Run: headless pygame with SDL's dummy video driver; simulated clock (each Clock.tick advances the game by its frame time, no real sleeping); random seed 0; keys injected as events and as key.get_pressed() state; no mouse input.
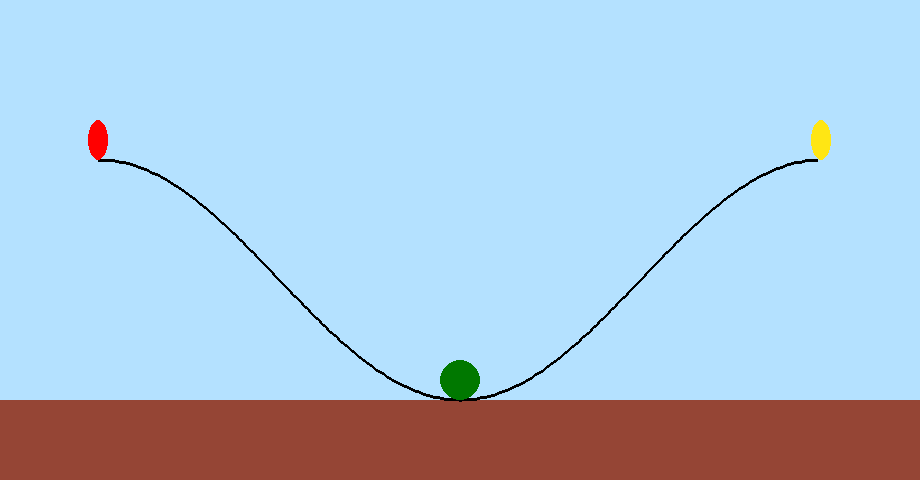
Frame 1 of 4 · flips 1–60 · no input
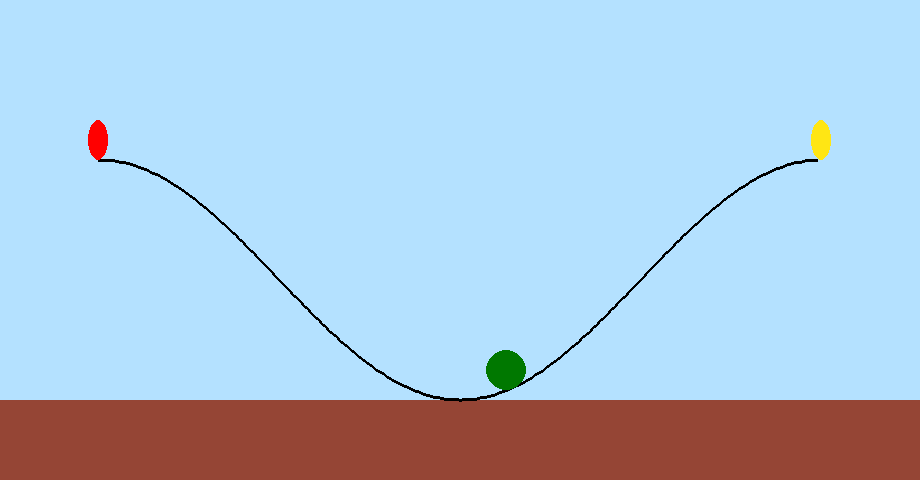
Frame 2 of 4 · flips 61–180 · tapped SPACE, RETURN · held RIGHT (→), D
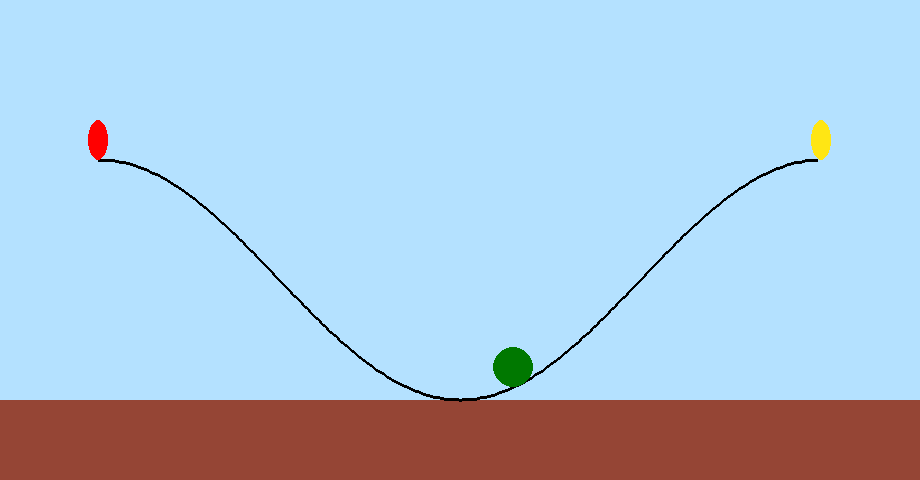
Frame 3 of 4 · flips 181–300 · held DOWN (↓), S
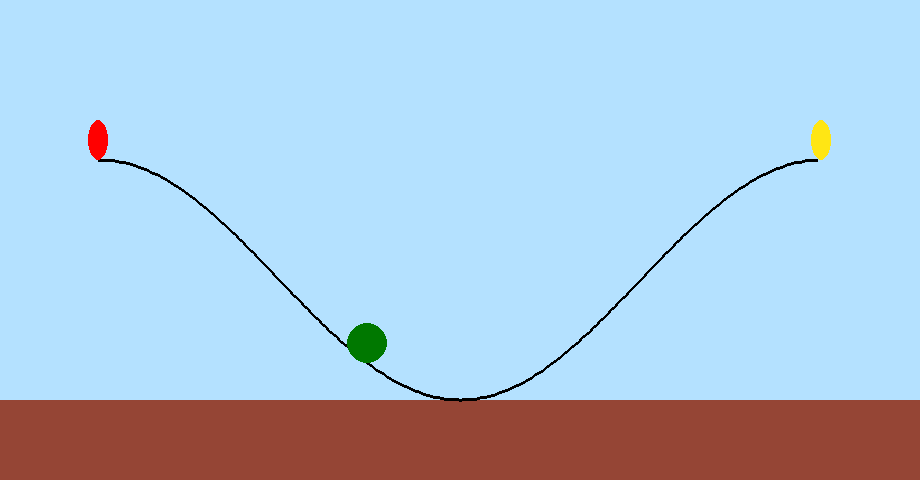
Frame 4 of 4 · flips 301–420 · held LEFT (←), A, UP (↑), W

The pygame program that drew these frames:

import pygame
import sys
from math import *

#Declaration of constants
dx = 920
dy = 480
rad = 20
gLev = 400

WIN = pi*dx/8+dx/2 - 10
LOSE = -pi*dx/8+dx/2 - 10

red = (255,0,0)
sky = (180,225,255)
earth = (149,69,53)
star = (255,230,20)
green = (0,120,0)
black = (0,0,0)

cvals = [((x*pi/100),cos(x*pi/100)) for x in range(-100,100,1)]
curve = [(x*dx/8 + dx/2,(y-1)*dy/4 + gLev) for (x,y) in cvals]

#initialize physics
ball_pos = 0.0
ball_vel = 0.0
ball_acc = 0.000001
gc = 0.000002

#initialize display
pygame.init()
screen = pygame.display.set_mode((dx,dy))
clock = pygame.time.Clock()

while (True):
	dt = clock.tick(30)

	screen.fill(sky)
	pygame.draw.rect(screen, earth, (0,gLev,dx,dy-gLev), 0)
	pygame.draw.lines(screen, black, False, curve, 3)
	pygame.draw.ellipse(screen, star, (WIN, -dy/2 + gLev - 40 ,20,40), 0)
	pygame.draw.ellipse(screen, red, (LOSE, -dy/2 + gLev - 40 ,20,40), 0)

	#Press left or right, Press ESC to quit
	for event in pygame.event.get():
		if event.type == pygame.KEYDOWN:
			if event.key == pygame.K_ESCAPE:
				pygame.quit()
				sys.exit()

	keys = pygame.key.get_pressed()
	if keys[pygame.K_LEFT] and not keys[pygame.K_RIGHT]:
		ball_vel = ball_vel - ball_acc * dt
	if not keys[pygame.K_LEFT] and keys[pygame.K_RIGHT]:
		ball_vel = ball_vel + ball_acc * dt

	ball_vel = ball_vel - gc*sin(ball_pos) * dt
	ball_vel -= (ball_vel * dt * 0.0001)

	ball_pos = ball_pos + ball_vel * dt
	pygame.draw.circle(screen, green, (int(ball_pos*dx/8 + dx/2), \
								 	 int((cos(ball_pos)-1)*dy/4 + gLev - rad)), rad, 0)

	if ball_pos >= pi:
		print("YOU WON")
		ball_pos = 0.0
		ball_vel = 0.0
		ball_acc = 0.000001
	if ball_pos <= -pi:
		print("YOU LOST")
		ball_pos = 0.0
		ball_vel = 0.0
		ball_acc = 0.000001


	pygame.display.update()
